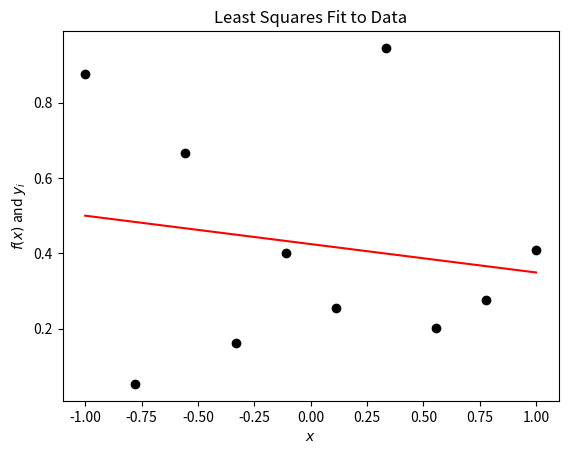

The script that saved this image: (Note: this script raises an exception after producing the figure.)
%matplotlib inline
%precision 3
import numpy
import matplotlib.pyplot as plt

# Linear Least Squares Problem
N = 10
x = numpy.linspace(-1.0, 1.0, N)
y = numpy.random.random((N))

A = numpy.ones((x.shape[0], 2))
A[:, 1] = x
p = numpy.linalg.lstsq(A, y)[0]

fig = plt.figure()
axes = fig.add_subplot(1, 1, 1)

axes.plot(x, y, 'ko')
axes.plot(x, p[0] + p[1] * x, 'r')
axes.set_title("Least Squares Fit to Data")
axes.set_xlabel("$x$")
axes.set_ylabel("$f(x)$ and $y_i$")

plt.show()

#A x = b

#(m x n) (n x 1) = (m x 1)

def matrix_vector_product(A, x):
    m, n = A.shape
    b = numpy.zeros(m)
    for i in range(m):
        for j in range(n):
            b[i] += A[i, j] * x[j]
    return b

m = 4
n = 3
A = numpy.random.uniform(size=(m,n))
x = numpy.random.uniform(size=(n))
y = numpy.random.uniform(size=(n))
c = numpy.random.uniform()
b = matrix_vector_product(A, x)
print(numpy.allclose(b, numpy.dot(A, x)))
print(numpy.allclose(matrix_vector_product(A, (x + y)), matrix_vector_product(A, x) + matrix_vector_product(A, y)))
print(numpy.allclose(matrix_vector_product(A, c * x), c*matrix_vector_product(A, x)))

def matrix_matrix_product(A, B):
    C = numpy.zeros((A.shape[0], B.shape[1]))
    for i in range(A.shape[0]):
        for j in range(B.shape[1]):
            for k in range(A.shape[1]):
                C[i, j] += A[i, k] * B[k, j]
    return C


m = 4
n = 4
p = 4
A = numpy.random.uniform(size=(m, n))
B = numpy.random.uniform(size=(n, p))
C = numpy.random.uniform(size=(m, p))
c = numpy.random.uniform()
print(numpy.allclose(matrix_matrix_product(A, B), numpy.dot(A, B)))
print(numpy.allclose(matrix_matrix_product(A, (B + C)), matrix_matrix_product(A, B) + matrix_matrix_product(A, C)))
print(numpy.allclose(matrix_matrix_product(A, c * B), c*matrix_matrix_product(A, B)))
print(numpy.allclose(matrix_matrix_product(A, B), matrix_matrix_product(B, A)))

n = 10
m = 5
A = numpy.identity(n)
x = numpy.random.random(n)
print(numpy.allclose(x, numpy.dot(A, x)))
A = numpy.random.random((m, n))
print(numpy.dot(A, x))
B = numpy.random.random((n, m))
print(numpy.dot(A, B))

m = 3
for n in range(100):
    A = numpy.random.uniform(size=(m, m))
    if numpy.linalg.det(A) != 0:
        break
        
print(numpy.dot(numpy.linalg.inv(A), A))
print(numpy.linalg.matrix_rank(A))
print("range")
print(numpy.linalg.solve(A, numpy.zeros(m)))
print(numpy.linalg.eigvals(A))

m = 10
p = 4
x = numpy.random.uniform(size=m)

ell_1 = 0.0
for i in range(m):
    ell_1 += numpy.abs(x[i])
    
ell_2 = 0.0
for i in range(m):
    ell_2 += numpy.abs(x[i])**2
ell_2 = numpy.sqrt(ell_2)

ell_p = 0.0
for i in range(m):
    ell_p += numpy.abs(x[i])**p
ell_p = (ell_2)**(1.0 / p)

ell_infty = numpy.max(numpy.abs(x))

print(ell_1, ell_2, ell_p, ell_infty)

y = numpy.random.uniform(size=m)
print(numpy.max(numpy.abs(x + y)), numpy.max(numpy.abs(x)) + numpy.max(numpy.abs(y)))
print(numpy.max(numpy.abs(0.1 * x)), 0.1 * numpy.max(numpy.abs(x)))

A = numpy.array([[1, 2], [0, 2]])
print(numpy.linalg.norm(A, ord=2))
print(numpy.linalg.norm(A, ord=numpy.infty))
